Run: headless pygame with SDL's dummy video driver; simulated clock (each Clock.tick advances the game by its frame time, no real sleeping); random seed 0; keys injected as events and as key.get_pressed() state; no mouse input; restart key SPACE tapped at the start of phases 3 and 4.
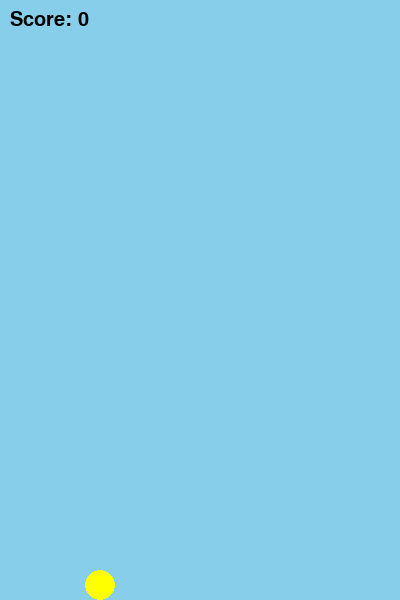
Frame 1 of 4 · flips 1–60 · no input
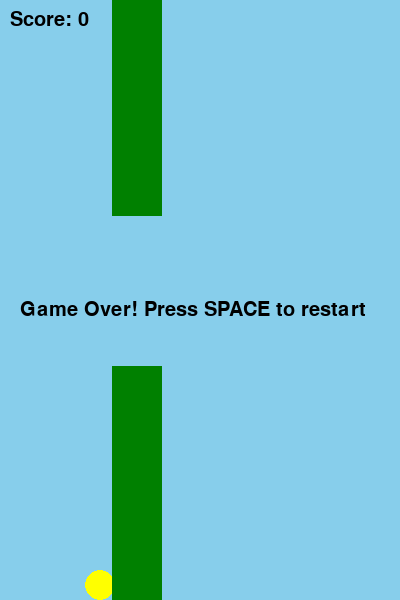
Frame 2 of 4 · flips 61–180 · tapped SPACE, RETURN · held RIGHT (→), D
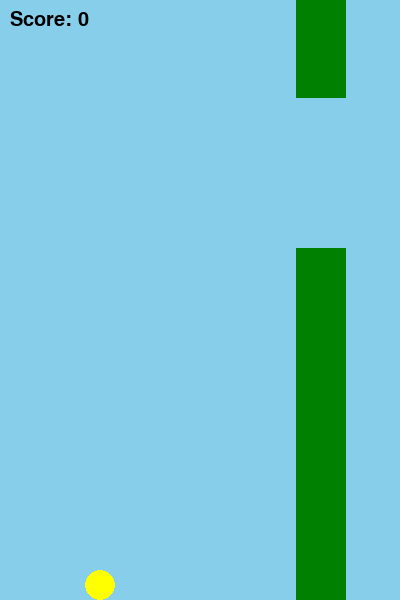
Frame 3 of 4 · flips 181–300 · tapped SPACE · held DOWN (↓), S
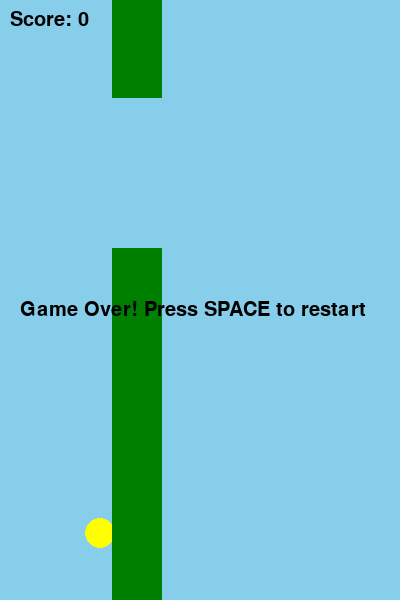
Frame 4 of 4 · flips 301–420 · tapped SPACE · held LEFT (←), A, UP (↑), W

The pygame program that drew these frames:

import pygame
import random
import sys

# Initialize pygame
pygame.init()

# Game Constants
SCREEN_WIDTH = 400
SCREEN_HEIGHT = 600
GRAVITY = 0.25
FLAP_STRENGTH = -7
GAME_SPEED = 4
PIPE_GAP = 150
PIPE_FREQUENCY = 1500  # milliseconds

# Colors
WHITE = (255, 255, 255)
BLACK = (0, 0, 0)
GREEN = (0, 128, 0)
SKY_BLUE = (135, 206, 235)
YELLOW = (255, 255, 0)

# Create screen
screen = pygame.display.set_mode((SCREEN_WIDTH, SCREEN_HEIGHT))
pygame.display.set_caption("Flappy Bird")

# Clock for controlling the frame rate
clock = pygame.time.Clock()

# Font for score display
font = pygame.font.SysFont('Arial', 30)


class Bird:
    def __init__(self):
        self.x = 100
        self.y = SCREEN_HEIGHT // 2
        self.velocity = 0
        self.radius = 15

    def flap(self):
        self.velocity = FLAP_STRENGTH

    def update(self):
        # Apply gravity
        self.velocity += GRAVITY
        self.y += self.velocity

        # Prevent bird from going off the top of the screen
        if self.y < self.radius:
            self.y = self.radius
            self.velocity = 0

        # Prevent bird from going off the bottom of the screen
        if self.y > SCREEN_HEIGHT - self.radius:
            self.y = SCREEN_HEIGHT - self.radius
            self.velocity = 0

    def draw(self):
        pygame.draw.circle(screen, YELLOW, (self.x, int(self.y)), self.radius)

    def get_mask(self):
        # Simple collision circle
        return pygame.Rect(self.x - self.radius, self.y - self.radius,
                           self.radius * 2, self.radius * 2)


class Pipe:
    def __init__(self):
        self.x = SCREEN_WIDTH
        self.height = random.randint(150, 400)
        self.passed = False
        self.width = 50

    def update(self):
        self.x -= GAME_SPEED

    def draw(self):
        # Draw bottom pipe
        pygame.draw.rect(screen, GREEN, (self.x, self.height, self.width, SCREEN_HEIGHT - self.height))
        # Draw top pipe
        pygame.draw.rect(screen, GREEN, (self.x, 0, self.width, self.height - PIPE_GAP))

    def collide(self, bird):
        bird_mask = bird.get_mask()

        # Create collision rectangles for the pipes
        bottom_pipe = pygame.Rect(self.x, self.height, self.width, SCREEN_HEIGHT - self.height)
        top_pipe = pygame.Rect(self.x, 0, self.width, self.height - PIPE_GAP)

        # Check if the bird collides with either pipe
        return bird_mask.colliderect(bottom_pipe) or bird_mask.colliderect(top_pipe)


def main():
    bird = Bird()
    pipes = []
    score = 0
    game_over = False
    last_pipe = pygame.time.get_ticks()

    while True:
        # Event handling
        for event in pygame.event.get():
            if event.type == pygame.QUIT:
                pygame.quit()
                sys.exit()
            if event.type == pygame.KEYDOWN:
                if event.key == pygame.K_SPACE:
                    if game_over:
                        # Restart the game
                        bird = Bird()
                        pipes = []
                        score = 0
                        game_over = False
                        last_pipe = pygame.time.get_ticks()
                    else:
                        bird.flap()

        if not game_over:
            # Generate new pipes
            time_now = pygame.time.get_ticks()
            if time_now - last_pipe > PIPE_FREQUENCY:
                pipes.append(Pipe())
                last_pipe = time_now

            # Update objects
            bird.update()

            # Update and remove pipes that have gone off screen
            pipes_to_remove = []
            for pipe in pipes:
                pipe.update()

                # Check for collision
                if pipe.collide(bird):
                    game_over = True

                # Check if passed pipe and not already counted
                if pipe.x + pipe.width < bird.x and not pipe.passed:
                    pipe.passed = True
                    score += 1

                # Remove pipes that are off screen
                if pipe.x + pipe.width < 0:
                    pipes_to_remove.append(pipe)

            # Remove pipes marked for removal
            for pipe in pipes_to_remove:
                pipes.remove(pipe)

        # Draw background
        screen.fill(SKY_BLUE)

        # Draw bird and pipes
        bird.draw()
        for pipe in pipes:
            pipe.draw()

        # Draw score
        score_text = font.render(f'Score: {score}', True, BLACK)
        screen.blit(score_text, (10, 10))

        # Draw game over message
        if game_over:
            game_over_text = font.render('Game Over! Press SPACE to restart', True, BLACK)
            screen.blit(game_over_text, (SCREEN_WIDTH // 2 - 180, SCREEN_HEIGHT // 2))

        # Update display
        pygame.display.update()
        clock.tick(60)


if __name__ == "__main__":
    main()
